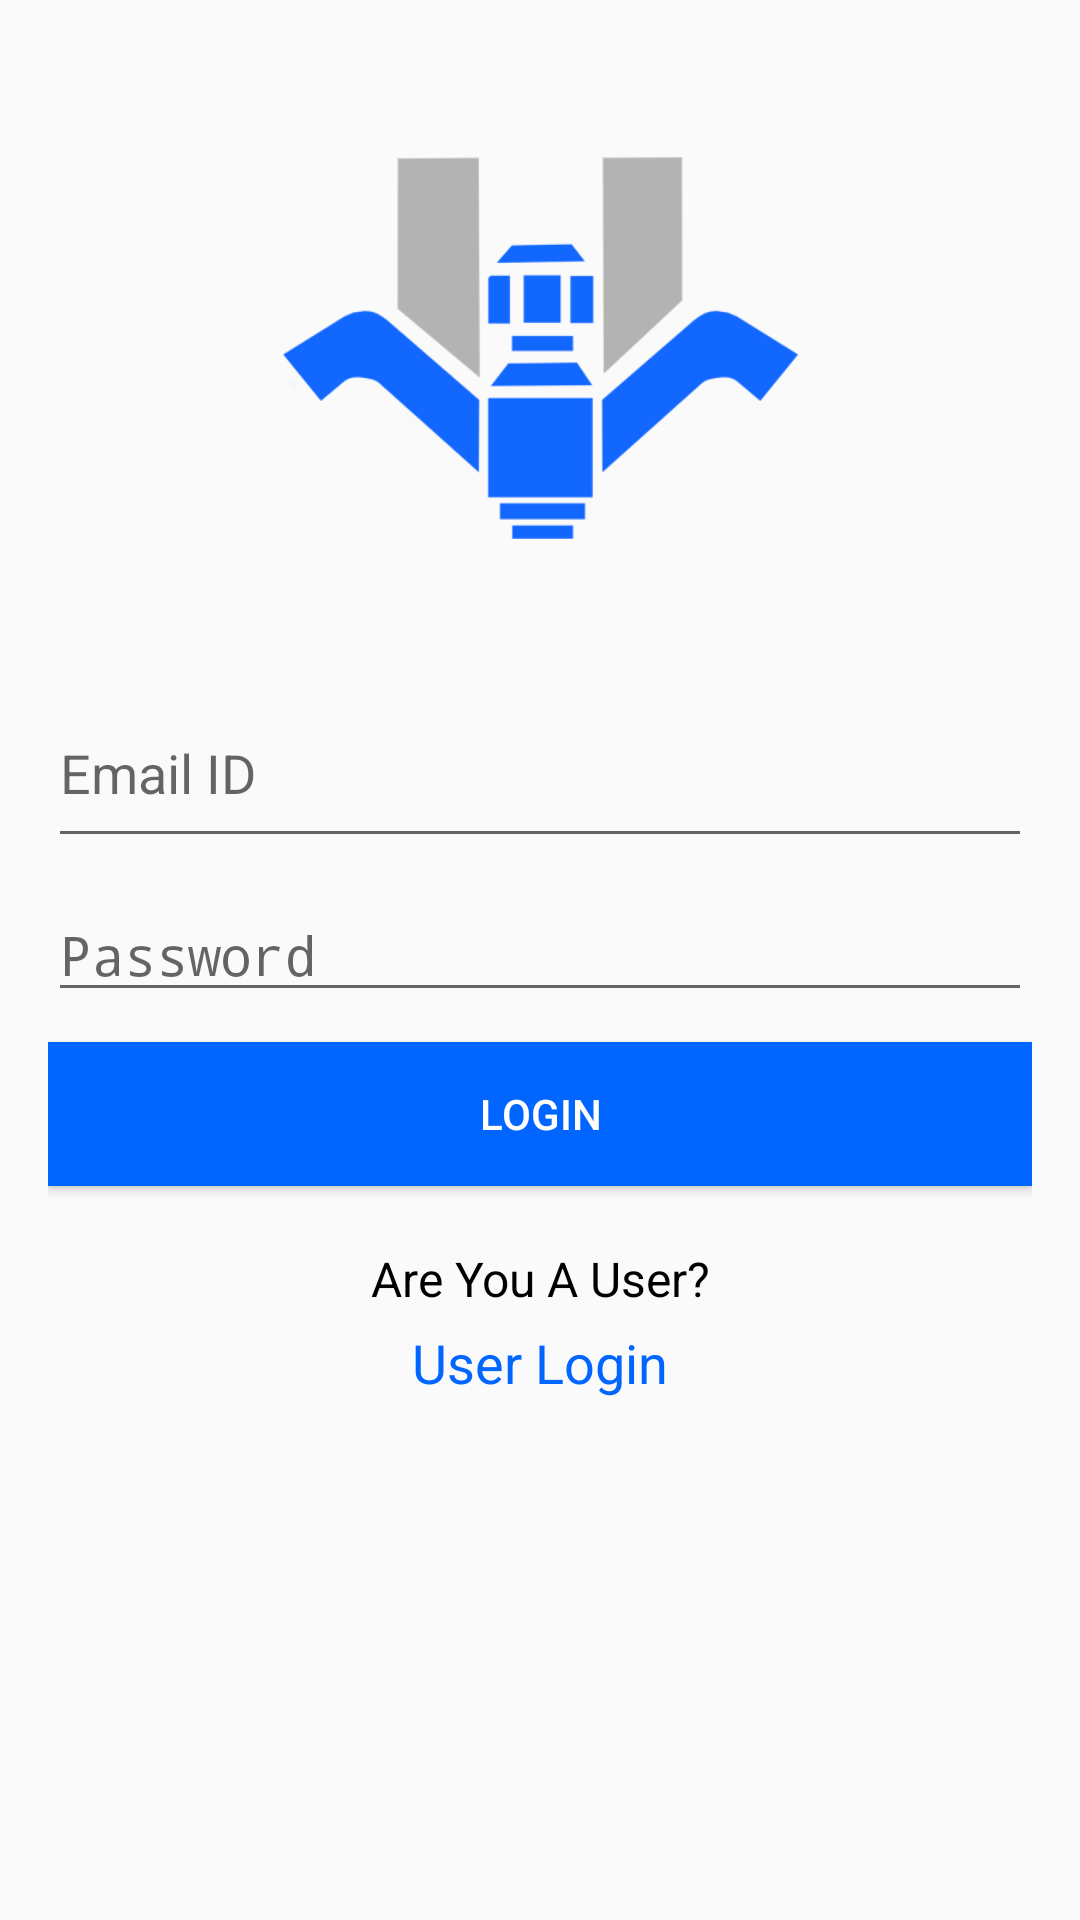

The Android layout XML behind this screen, and the referenced resources:
<!-- AndroidManifest.xml: activity theme NoAppBar -->
<!-- res/layout/activity_staff_login.xml -->
<?xml version="1.0" encoding="utf-8"?>
<LinearLayout xmlns:android="http://schemas.android.com/apk/res/android"
    xmlns:tools="http://schemas.android.com/tools"
    android:layout_width="match_parent"
    android:layout_height="match_parent"
    android:orientation="vertical"
    android:paddingHorizontal="16dp"
    android:paddingVertical="16dp"
    tools:context=".StaffLoginActivity">

    <ImageView
        android:layout_width="match_parent"
        android:layout_height="200dp"
        android:layout_marginBottom="10dp"
        android:contentDescription="Logo of the Application"
        android:src="@drawable/logo" />


    <EditText
        android:id="@+id/id_login_email"
        android:layout_width="match_parent"
        android:layout_height="60dp"
        android:layout_marginBottom="10dp"
        android:hint="Email ID"
        android:inputType="textEmailAddress" />

    <EditText
        android:id="@+id/id_login_pass"
        android:layout_width="match_parent"
        android:layout_height="wrap_content"
        android:layout_marginBottom="10dp"
        android:hint="Password"
        android:inputType="textPassword" />

    <Button
        android:id="@+id/id_login_button"
        android:layout_width="match_parent"
        android:layout_height="wrap_content"
        android:layout_marginBottom="20dp"
        android:background="@color/primaryColor"
        android:onClick="staffLoginFunction"
        android:text="Login"
        android:textColor="@color/primaryTextColor" />

    <TextView
        android:layout_width="match_parent"
        android:layout_height="wrap_content"
        android:layout_marginBottom="5dp"
        android:gravity="center"
        android:text="Are You A User?"
        android:textColor="@color/blackTextColor"
        android:textSize="16sp" />

    <TextView
        android:layout_width="match_parent"
        android:layout_height="wrap_content"
        android:gravity="center"
        android:onClick="openLoginPage"
        android:text="User Login"
        android:textColor="@color/primaryColor"
        android:textSize="18sp" />


</LinearLayout>
<!-- resources referenced by this layout -->
<resources>
  <color name="blackTextColor">#000000</color>
  <color name="primaryColor">#0066ff</color>
  <color name="primaryTextColor">#ffffff</color>
  <!-- drawable logo: png bitmap (drawable, 16583 bytes) -->
  <style name="NoAppBar" parent="Theme.AppCompat.Light.NoActionBar">
          <item name="colorPrimary">@color/primaryColor</item>
          <item name="colorPrimaryDark">@color/primaryDarkColor</item>
          <item name="colorAccent">@color/colorAccent</item>
      </style>
  <color name="primaryDarkColor">#003dcb</color>
  <color name="colorAccent">#FF4081</color>
</resources>
